Run: headless pygame with SDL's dummy video driver; simulated clock (each Clock.tick advances the game by its frame time, no real sleeping); random seed 0; keys injected as events and as key.get_pressed() state; no mouse input.
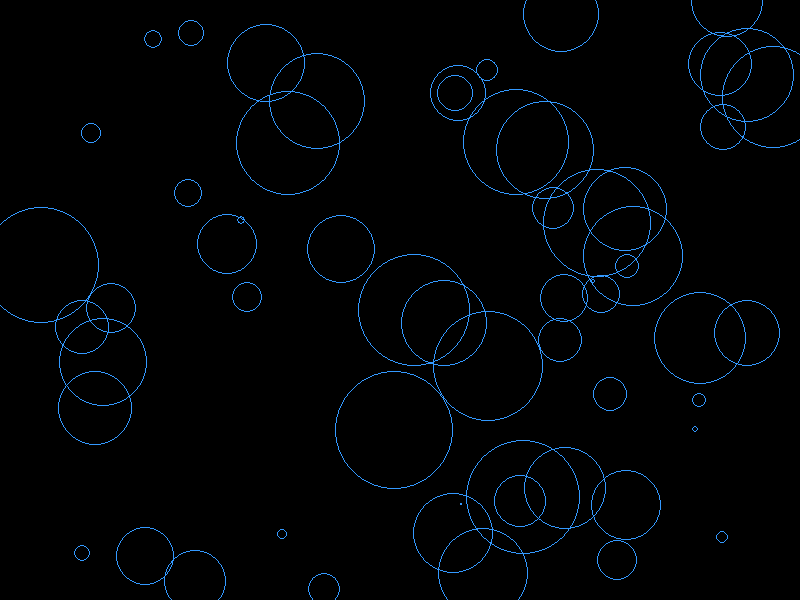
Frame 1 of 1 · flips 1–60 · no input

The pygame program that drew these frames:

# PV248 Python, Group 2
# Part 8 - Animations with Pygame
# Branislav Smik
# 25.11.2017
#
#
# bubbles animation

import pygame
from pygame import display, draw, time, event, Color
from random import randint

BUBBLE_BLUE = [51, 153, 255]
X_MAX = 800
Y_MAX = 600

def main():
    screen = display.set_mode([X_MAX, Y_MAX])
    bubbles = []
    clock = time.Clock()

    while True:
        screen.fill([0, 0, 0])

        for bubble in bubbles.copy():
            draw.circle(screen, BUBBLE_BLUE, bubble.center, bubble.radius, 1)
            bubble.radius += 1
            if bubble.radius > X_MAX-700:
                bubbles.remove(bubble)
        bubbles.append(Bubble())
        display.flip()
        clock.tick(60)
        if event.poll().type == pygame.KEYDOWN:
            break

class Bubble:
    def __init__(self):
        self.center = [randint(0, X_MAX), randint(0, Y_MAX)]
        self.radius = 1

if __name__ == "__main__":
    main()
